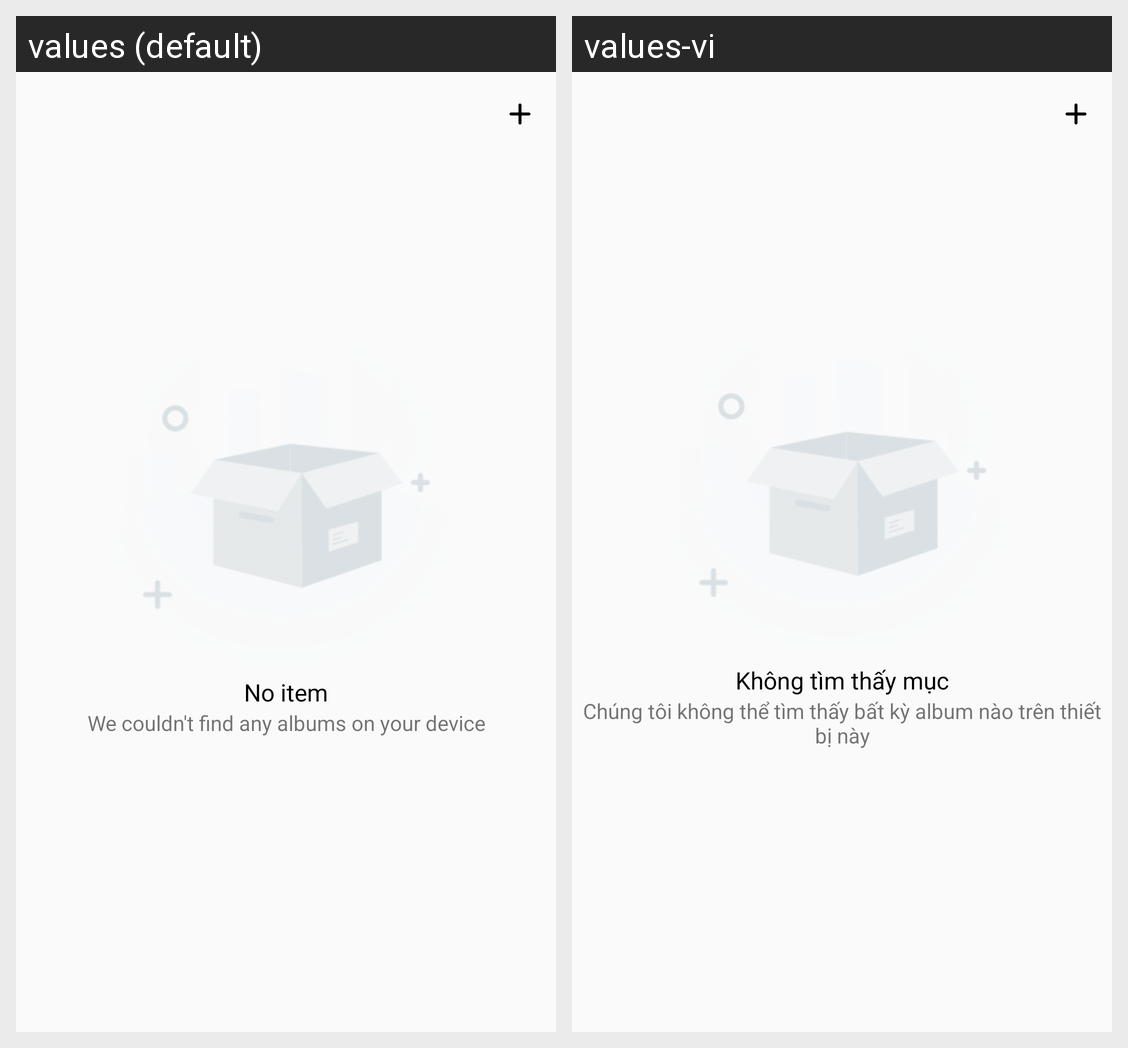

For this localized Android screen grid, give each drawn string resource with its value in every locale shown.
Android screen res/layout/activity_photo_and_albums.xml rendered under 2 locales, left to right: values (default), values-vi. Device: Nexus 5 (rendered at 1080×1920; each locale shown at half size, 540×960, under a caption strip naming it); theme Theme.MyTheme.
Strings drawn on this screen, with the default value and each locale's value (text and hints the layout hard-codes, and strings that could not be matched under every locale, appear in the picture but are not listed):

no_item
  values: No item
  values-vi: Không tìm thấy mục

we_couldn_t_find_any_albums_on_your_device
  values: We couldn't find any albums on your device
  values-vi: Chúng tôi không thể tìm thấy bất kỳ album nào trên thiết bị này
